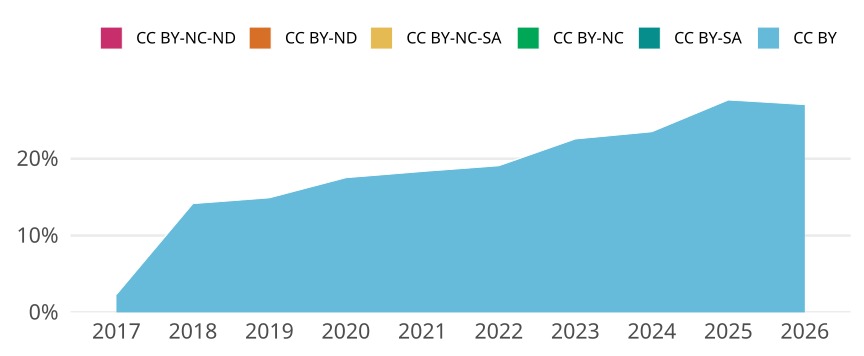

Source data for this figure (header and first rows):
cr_year, cc, cc_total, jn_all, prop
2017, CC BY, 438, 18989, 0.02307
2017, CC BY-SA, 0, NA, 0
2017, CC BY-NC, 0, NA, 0
2017, CC BY-NC-SA, 0, NA, 0
2017, CC BY-ND, 0, NA, 0
2017, CC BY-NC-ND, 0, NA, 0
2018, CC BY, 2745, 19404, 0.1415
2018, CC BY-SA, 0, NA, 0
2018, CC BY-NC, 0, NA, 0
2018, CC BY-NC-SA, 0, NA, 0
2018, CC BY-ND, 0, NA, 0
2018, CC BY-NC-ND, 0, NA, 0
2019, CC BY, 2886, 19365, 0.149
2019, CC BY-SA, 0, NA, 0
2019, CC BY-NC, 0, NA, 0
2019, CC BY-NC-SA, 0, NA, 0
2019, CC BY-ND, 0, NA, 0
2019, CC BY-NC-ND, 0, NA, 0
2020, CC BY, 3427, 19557, 0.1752
2020, CC BY-SA, 0, NA, 0
2020, CC BY-NC, 0, NA, 0
2020, CC BY-NC-SA, 0, NA, 0
2020, CC BY-ND, 0, NA, 0
2020, CC BY-NC-ND, 0, NA, 0
2021, CC BY, 3491, 19042, 0.1833
2021, CC BY-SA, 0, NA, 0
2021, CC BY-NC, 0, NA, 0
2021, CC BY-NC-SA, 0, NA, 0
2021, CC BY-ND, 0, NA, 0
2021, CC BY-NC-ND, 0, NA, 0
2022, CC BY, 3539, 18550, 0.1908
2022, CC BY-SA, 0, NA, 0
2022, CC BY-NC, 0, NA, 0
2022, CC BY-NC-SA, 0, NA, 0
2022, CC BY-ND, 0, NA, 0
2022, CC BY-NC-ND, 0, NA, 0
2023, CC BY, 4104, 18188, 0.2256
2023, CC BY-SA, 0, NA, 0
2023, CC BY-NC, 0, NA, 0
2023, CC BY-NC-SA, 0, NA, 0
2023, CC BY-ND, 0, NA, 0
2023, CC BY-NC-ND, 0, NA, 0
2024, CC BY, 4705, 20019, 0.235
2024, CC BY-SA, 0, NA, 0
2024, CC BY-NC, 0, NA, 0
2024, CC BY-NC-SA, 0, NA, 0
2024, CC BY-ND, 0, NA, 0
2024, CC BY-NC-ND, 0, NA, 0
2025, CC BY, 6031, 21824, 0.2763
2025, CC BY-SA, 0, NA, 0
2025, CC BY-NC, 0, NA, 0
2025, CC BY-NC-SA, 0, NA, 0
2025, CC BY-ND, 0, NA, 0
2025, CC BY-NC-ND, 0, NA, 0
2026, CC BY, 5086, 18812, 0.2704
2026, CC BY-SA, 0, NA, 0
2026, CC BY-NC, 0, NA, 0
2026, CC BY-NC-SA, 0, NA, 0
2026, CC BY-ND, 0, NA, 0
2026, CC BY-NC-ND, 0, NA, 0
